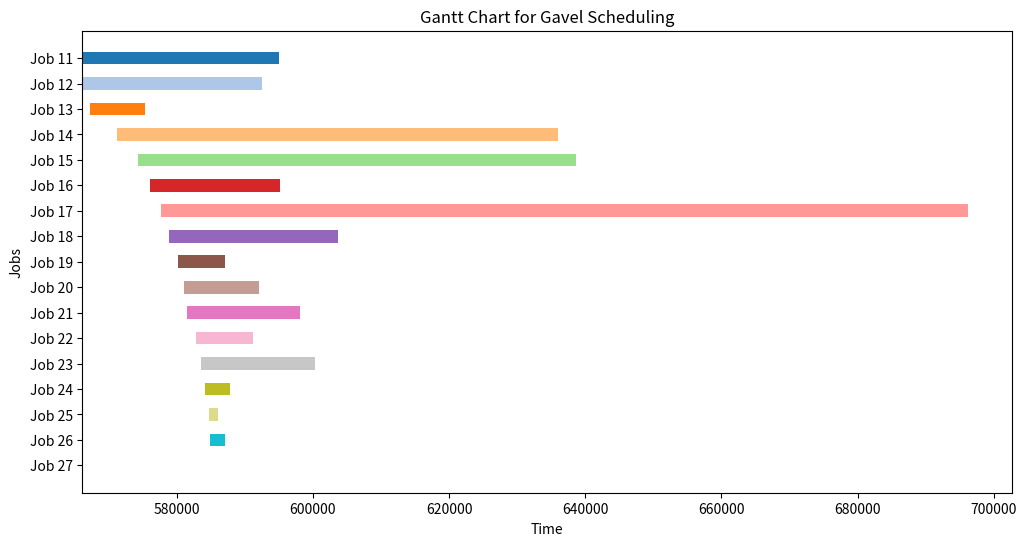

Write Python code to recreate this figure.
import matplotlib.pyplot as plt

# Defining the job schedule data
jobs = [
    (11, 566129, 28826),
    (12, 566290, 26171),
    (13, 567314, 8071),
    (14, 571164, 64832),
    (15, 574294, 64384),
    (16, 576100, 19000),
    (17, 577685, 118561),
    (18, 578846, 24861),
    (19, 580157, 6900),
    (20, 581034, 10979),
    (21, 581434, 16674),
    (22, 582841, 8385),
    (23, 583532, 16793),
    (24, 584165, 3634),
    (25, 584785, 1229),
    (26, 584801, 2207),
    (27, 584826, 40)
]

# Setting up the figure
fig, ax = plt.subplots(figsize=(12, 6))

# Assigning colors
colors = plt.cm.get_cmap("tab20", len(jobs))

# Plotting the jobs as horizontal bars
for i, (job_id, start, duration) in enumerate(jobs):
    ax.barh(y=i, width=duration, left=start, height=0.5, color=colors(i))

# Formatting the plot
ax.set_xlabel("Time")
ax.set_ylabel("Jobs")
ax.set_yticks(range(len(jobs)))
ax.set_yticklabels([f"Job {job_id}" for job_id, _, _ in jobs])
ax.set_title("Gantt Chart for Gavel Scheduling")
ax.invert_yaxis()

# Displaying the chart
plt.show()
